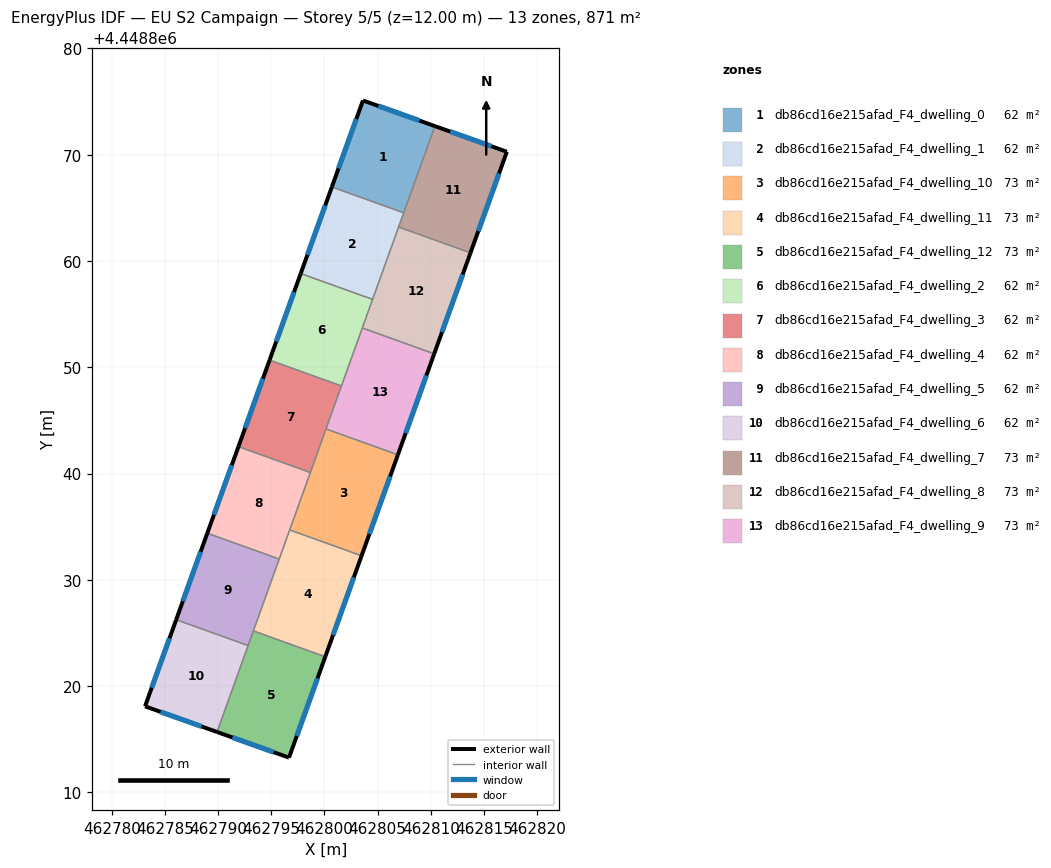
=== STOREY PLAN SPEC (per zone: floor XY polygon, exterior-wall plan segments, windows/doors) ===
zone 1: db86cd16e215afad_F4_dwelling_0  (62.2 m²)
  floor: (462810.39, 4448872.69) (462807.46, 4448864.53) (462800.70, 4448866.96) (462803.62, 4448875.11)
  exterior wall: (462810.39, 4448872.69) – (462803.62, 4448875.11)  [7.2 m]
    window: (462808.94, 4448873.21) – (462805.07, 4448874.59)  [7.0 m²]
  exterior wall: (462803.62, 4448875.11) – (462800.70, 4448866.96)  [8.7 m]
    window: (462803.00, 4448873.36) – (462801.32, 4448868.71)  [8.5 m²]
  interior walls: 2
zone 2: db86cd16e215afad_F4_dwelling_1  (62.2 m²)
  floor: (462807.46, 4448864.53) (462804.53, 4448856.39) (462797.77, 4448858.82) (462800.70, 4448866.96)
  exterior wall: (462800.70, 4448866.96) – (462797.77, 4448858.82)  [8.7 m]
    window: (462800.07, 4448865.22) – (462798.39, 4448860.56)  [8.5 m²]
  interior walls: 4
zone 3: db86cd16e215afad_F4_dwelling_10  (72.6 m²)
  floor: (462806.91, 4448841.76) (462803.49, 4448832.26) (462796.73, 4448834.70) (462800.15, 4448844.20)
  exterior wall: (462803.49, 4448832.26) – (462806.91, 4448841.76)  [10.1 m]
    window: (462804.22, 4448834.30) – (462806.18, 4448839.73)  [9.9 m²]
  interior walls: 4
zone 4: db86cd16e215afad_F4_dwelling_11  (72.6 m²)
  floor: (462803.49, 4448832.26) (462800.08, 4448822.76) (462793.31, 4448825.19) (462796.73, 4448834.70)
  exterior wall: (462800.08, 4448822.76) – (462803.49, 4448832.26)  [10.1 m]
    window: (462800.81, 4448824.80) – (462802.76, 4448830.23)  [9.9 m²]
  interior walls: 4
zone 5: db86cd16e215afad_F4_dwelling_12  (72.6 m²)
  floor: (462800.08, 4448822.76) (462796.66, 4448813.27) (462789.89, 4448815.68) (462793.31, 4448825.19)
  exterior wall: (462796.66, 4448813.27) – (462800.08, 4448822.76)  [10.1 m]
    window: (462797.40, 4448815.30) – (462799.35, 4448820.73)  [9.9 m²]
  exterior wall: (462789.89, 4448815.68) – (462796.66, 4448813.27)  [7.2 m]
    window: (462791.34, 4448815.17) – (462795.21, 4448813.79)  [7.0 m²]
  interior walls: 3
zone 6: db86cd16e215afad_F4_dwelling_2  (62.2 m²)
  floor: (462804.53, 4448856.39) (462801.60, 4448848.24) (462794.84, 4448850.67) (462797.77, 4448858.82)
  exterior wall: (462797.77, 4448858.82) – (462794.84, 4448850.67)  [8.7 m]
    window: (462797.14, 4448857.07) – (462795.46, 4448852.42)  [8.5 m²]
  interior walls: 4
zone 7: db86cd16e215afad_F4_dwelling_3  (62.2 m²)
  floor: (462801.60, 4448848.24) (462798.67, 4448840.10) (462791.91, 4448842.53) (462794.84, 4448850.67)
  exterior wall: (462794.84, 4448850.67) – (462791.91, 4448842.53)  [8.7 m]
    window: (462794.21, 4448848.93) – (462792.53, 4448844.28)  [8.5 m²]
  interior walls: 4
zone 8: db86cd16e215afad_F4_dwelling_4  (62.2 m²)
  floor: (462798.67, 4448840.10) (462795.74, 4448831.96) (462788.98, 4448834.39) (462791.91, 4448842.53)
  exterior wall: (462791.91, 4448842.53) – (462788.98, 4448834.39)  [8.7 m]
    window: (462791.28, 4448840.79) – (462789.61, 4448836.13)  [8.5 m²]
  interior walls: 4
zone 9: db86cd16e215afad_F4_dwelling_5  (62.2 m²)
  floor: (462795.74, 4448831.96) (462792.82, 4448823.81) (462786.05, 4448826.25) (462788.98, 4448834.39)
  exterior wall: (462788.98, 4448834.39) – (462786.05, 4448826.25)  [8.7 m]
    window: (462788.35, 4448832.64) – (462786.68, 4448827.99)  [8.5 m²]
  interior walls: 4
zone 10: db86cd16e215afad_F4_dwelling_6  (62.2 m²)
  floor: (462792.82, 4448823.81) (462789.89, 4448815.68) (462783.12, 4448818.10) (462786.05, 4448826.25)
  exterior wall: (462783.12, 4448818.10) – (462789.89, 4448815.68)  [7.2 m]
    window: (462784.57, 4448817.58) – (462788.44, 4448816.20)  [7.1 m²]
  exterior wall: (462786.05, 4448826.25) – (462783.12, 4448818.10)  [8.7 m]
    window: (462785.42, 4448824.50) – (462783.75, 4448819.84)  [8.5 m²]
  interior walls: 2
zone 11: db86cd16e215afad_F4_dwelling_7  (72.6 m²)
  floor: (462817.16, 4448870.28) (462813.74, 4448860.77) (462806.98, 4448863.20) (462810.39, 4448872.69)
  exterior wall: (462817.16, 4448870.28) – (462810.39, 4448872.69)  [7.2 m]
    window: (462815.71, 4448870.79) – (462811.84, 4448872.17)  [7.0 m²]
  exterior wall: (462813.74, 4448860.77) – (462817.16, 4448870.28)  [10.1 m]
    window: (462814.47, 4448862.80) – (462816.43, 4448868.24)  [9.9 m²]
  interior walls: 3
zone 12: db86cd16e215afad_F4_dwelling_8  (72.6 m²)
  floor: (462813.74, 4448860.77) (462810.33, 4448851.27) (462803.56, 4448853.70) (462806.98, 4448863.20)
  exterior wall: (462810.33, 4448851.27) – (462813.74, 4448860.77)  [10.1 m]
    window: (462811.06, 4448853.30) – (462813.01, 4448858.73)  [9.9 m²]
  interior walls: 4
zone 13: db86cd16e215afad_F4_dwelling_9  (72.6 m²)
  floor: (462810.33, 4448851.27) (462806.91, 4448841.76) (462800.15, 4448844.20) (462803.56, 4448853.70)
  exterior wall: (462806.91, 4448841.76) – (462810.33, 4448851.27)  [10.1 m]
    window: (462807.64, 4448843.80) – (462809.59, 4448849.23)  [9.9 m²]
  interior walls: 4

=== DERIVED (storey summary) ===
Building: EU S2 Campaign
Storey: 5 of 5  (floor level z = 12.00 m)
Storey gross floor area: 870.9 m²
Zones on this storey: 13
  - db86cd16e215afad_F4_dwelling_0: floor 62.2 m²; exterior wall 15.8 m (47.5 m²); 2 window(s) 15.5 m²; WWR 32.7%
  - db86cd16e215afad_F4_dwelling_1: floor 62.2 m²; exterior wall 8.7 m (26.0 m²); 1 window(s) 8.5 m²; WWR 32.7%
  - db86cd16e215afad_F4_dwelling_10: floor 72.6 m²; exterior wall 10.1 m (30.3 m²); 1 window(s) 9.9 m²; WWR 32.7%
  - db86cd16e215afad_F4_dwelling_11: floor 72.6 m²; exterior wall 10.1 m (30.3 m²); 1 window(s) 9.9 m²; WWR 32.7%
  - db86cd16e215afad_F4_dwelling_12: floor 72.6 m²; exterior wall 17.3 m (51.8 m²); 2 window(s) 16.9 m²; WWR 32.7%
  - db86cd16e215afad_F4_dwelling_2: floor 62.2 m²; exterior wall 8.7 m (26.0 m²); 1 window(s) 8.5 m²; WWR 32.7%
  - db86cd16e215afad_F4_dwelling_3: floor 62.2 m²; exterior wall 8.7 m (26.0 m²); 1 window(s) 8.5 m²; WWR 32.7%
  - db86cd16e215afad_F4_dwelling_4: floor 62.2 m²; exterior wall 8.7 m (26.0 m²); 1 window(s) 8.5 m²; WWR 32.7%
  - db86cd16e215afad_F4_dwelling_5: floor 62.2 m²; exterior wall 8.7 m (26.0 m²); 1 window(s) 8.5 m²; WWR 32.7%
  - db86cd16e215afad_F4_dwelling_6: floor 62.2 m²; exterior wall 15.9 m (47.6 m²); 2 window(s) 15.5 m²; WWR 32.7%
  - db86cd16e215afad_F4_dwelling_7: floor 72.6 m²; exterior wall 17.3 m (51.9 m²); 2 window(s) 17.0 m²; WWR 32.7%
  - db86cd16e215afad_F4_dwelling_8: floor 72.6 m²; exterior wall 10.1 m (30.3 m²); 1 window(s) 9.9 m²; WWR 32.7%
  - db86cd16e215afad_F4_dwelling_9: floor 72.6 m²; exterior wall 10.1 m (30.3 m²); 1 window(s) 9.9 m²; WWR 32.7%
Zone adjacency (shared interzone walls):
  - db86cd16e215afad_F4_dwelling_0 ↔ db86cd16e215afad_F4_dwelling_1
  - db86cd16e215afad_F4_dwelling_0 ↔ db86cd16e215afad_F4_dwelling_7
  - db86cd16e215afad_F4_dwelling_1 ↔ db86cd16e215afad_F4_dwelling_2
  - db86cd16e215afad_F4_dwelling_1 ↔ db86cd16e215afad_F4_dwelling_7
  - db86cd16e215afad_F4_dwelling_1 ↔ db86cd16e215afad_F4_dwelling_8
  - db86cd16e215afad_F4_dwelling_10 ↔ db86cd16e215afad_F4_dwelling_11
  - db86cd16e215afad_F4_dwelling_10 ↔ db86cd16e215afad_F4_dwelling_3
  - db86cd16e215afad_F4_dwelling_10 ↔ db86cd16e215afad_F4_dwelling_4
  - db86cd16e215afad_F4_dwelling_10 ↔ db86cd16e215afad_F4_dwelling_9
  - db86cd16e215afad_F4_dwelling_11 ↔ db86cd16e215afad_F4_dwelling_12
  - db86cd16e215afad_F4_dwelling_11 ↔ db86cd16e215afad_F4_dwelling_4
  - db86cd16e215afad_F4_dwelling_11 ↔ db86cd16e215afad_F4_dwelling_5
  - db86cd16e215afad_F4_dwelling_12 ↔ db86cd16e215afad_F4_dwelling_5
  - db86cd16e215afad_F4_dwelling_12 ↔ db86cd16e215afad_F4_dwelling_6
  - db86cd16e215afad_F4_dwelling_2 ↔ db86cd16e215afad_F4_dwelling_3
  - db86cd16e215afad_F4_dwelling_2 ↔ db86cd16e215afad_F4_dwelling_8
  - db86cd16e215afad_F4_dwelling_2 ↔ db86cd16e215afad_F4_dwelling_9
  - db86cd16e215afad_F4_dwelling_3 ↔ db86cd16e215afad_F4_dwelling_4
  - db86cd16e215afad_F4_dwelling_3 ↔ db86cd16e215afad_F4_dwelling_9
  - db86cd16e215afad_F4_dwelling_4 ↔ db86cd16e215afad_F4_dwelling_5
  - db86cd16e215afad_F4_dwelling_5 ↔ db86cd16e215afad_F4_dwelling_6
  - db86cd16e215afad_F4_dwelling_7 ↔ db86cd16e215afad_F4_dwelling_8
  - db86cd16e215afad_F4_dwelling_8 ↔ db86cd16e215afad_F4_dwelling_9